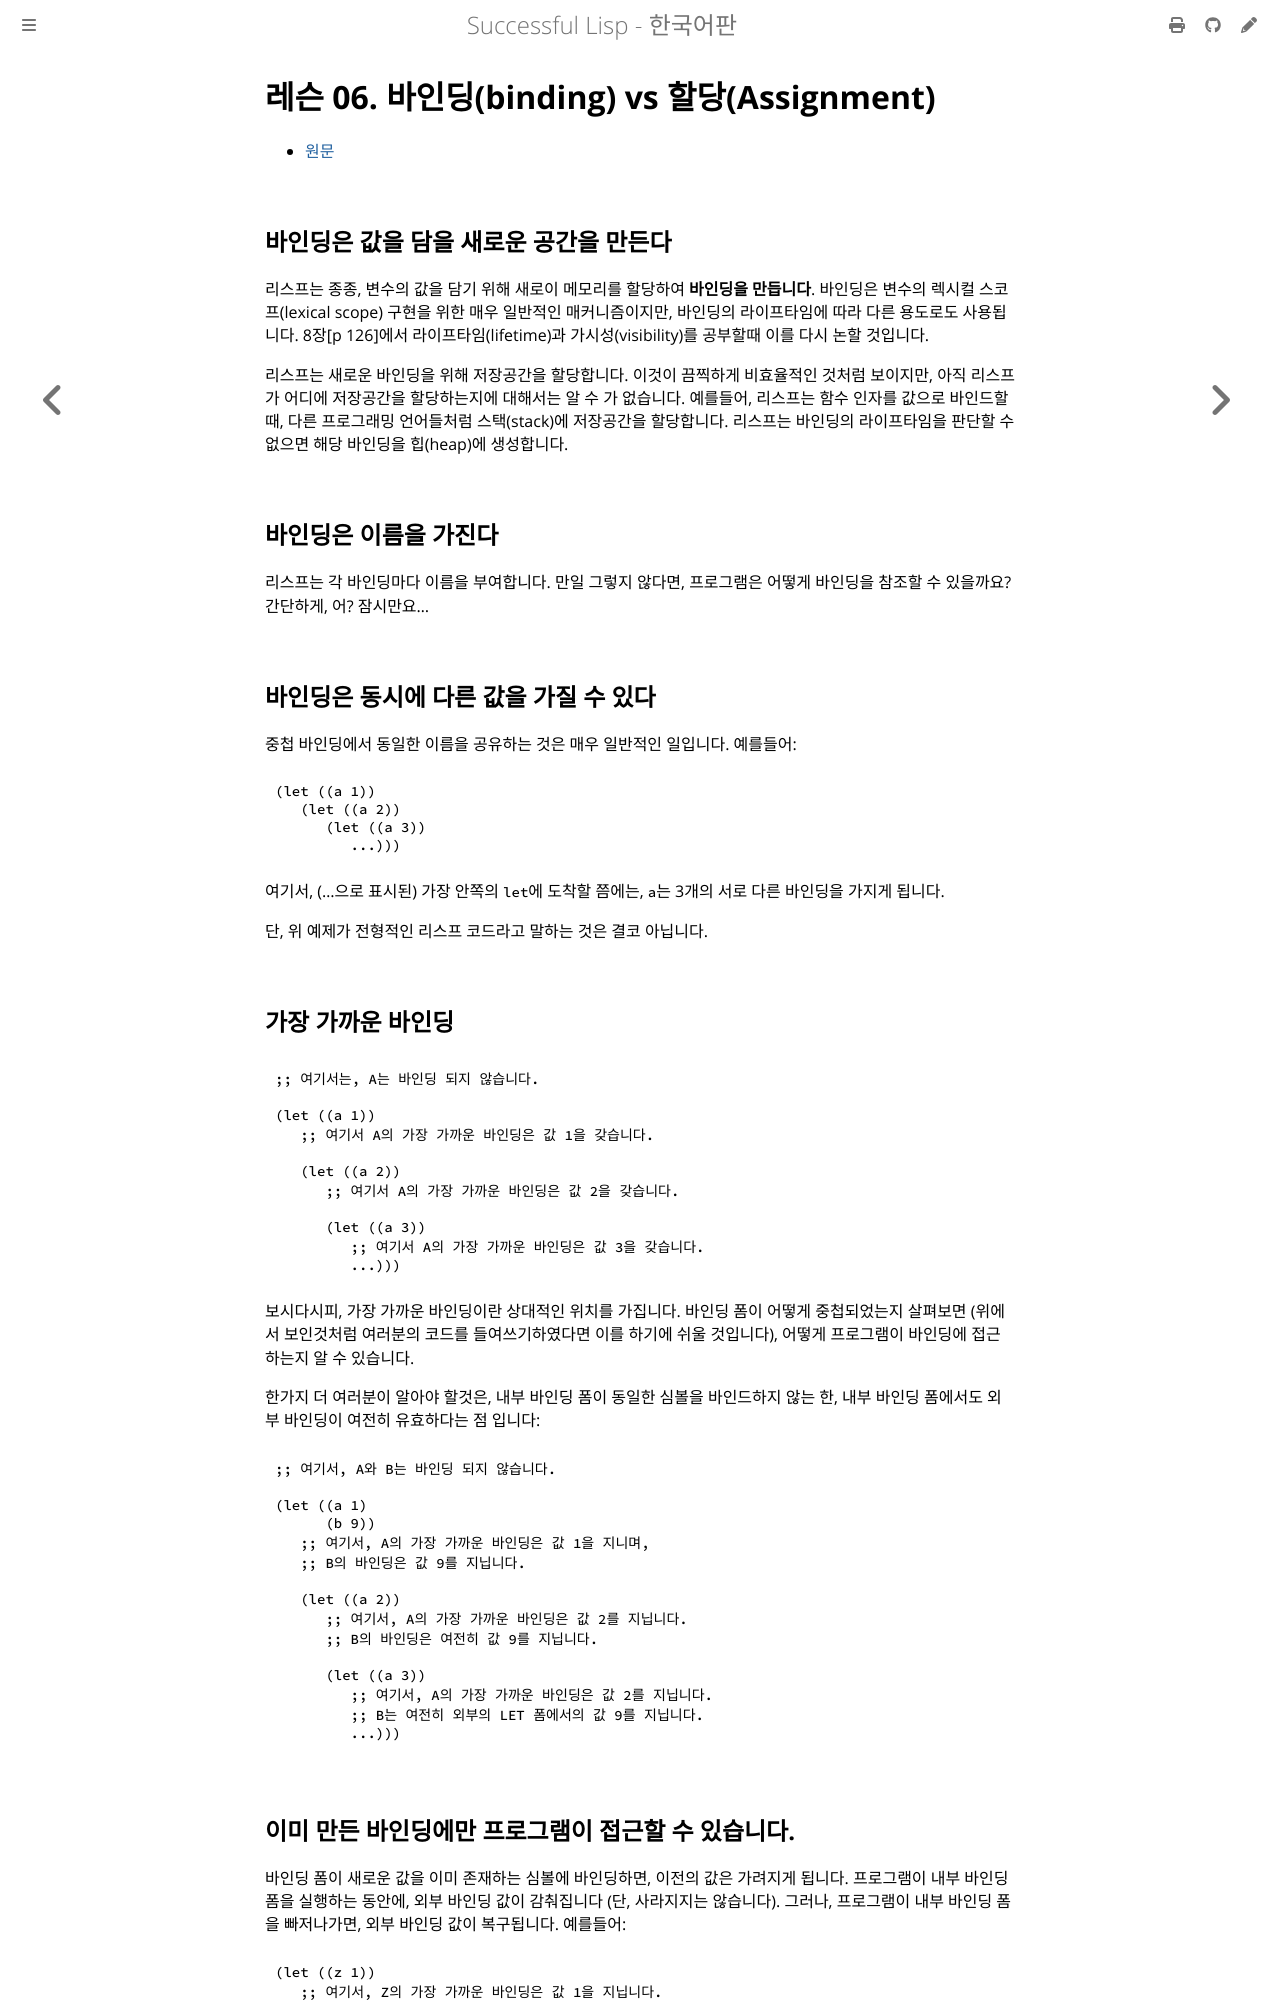

repository: lispkorea/successful-lisp-kr · page: ch03/lesson_06.html · generator: mdbook

# 레슨 06. 바인딩(binding) vs 할당(Assignment)

- [원문](https://dept-info.labri.fr/~strandh/Teaching/MTP/Common/David-Lamkins/chapter03-06.html)


## 바인딩은 값을 담을 새로운 공간을 만든다

 리스프는 종종, 변수의 값을 담기 위해 새로이 메모리를 할당하여 **바인딩을 만듭니다**. 바인딩은 변수의 렉시컬 스코프(lexical scope) 구현을 위한 매우 일반적인 매커니즘이지만, 바인딩의 라이프타임에 따라 다른 용도로도 사용됩니다. 8장[p 126]에서 라이프타임(lifetime)과 가시성(visibility)를 공부할때 이를 다시 논할 것입니다.

 리스프는 새로운 바인딩을 위해 저장공간을 할당합니다. 이것이 끔찍하게 비효율적인 것처럼 보이지만, 아직 리스프가 어디에 저장공간을 할당하는지에 대해서는 알 수 가 없습니다. 예를들어, 리스프는 함수 인자를 값으로 바인드할때, 다른 프로그래밍 언어들처럼 스택(stack)에 저장공간을 할당합니다. 리스프는 바인딩의 라이프타임을 판단할 수 없으면 해당 바인딩을 힙(heap)에 생성합니다.


## 바인딩은 이름을 가진다

 리스프는 각 바인딩마다 이름을 부여합니다. 만일 그렇지 않다면, 프로그램은 어떻게 바인딩을 참조할 수 있을까요? 간단하게, 어? 잠시만요...


## 바인딩은 동시에 다른 값을 가질 수 있다

 중첩 바인딩에서 동일한 이름을 공유하는 것은 매우 일반적인 일입니다. 예를들어:

``` lisp
(let ((a 1))
   (let ((a 2))
      (let ((a 3))
         ...)))
```

 여기서, (...으로 표시된) 가장 안쪽의 `let`에 도착할 쯤에는, `a`는 3개의 서로 다른 바인딩을 가지게 됩니다.
 
 단, 위 예제가 전형적인 리스프 코드라고 말하는 것은 결코 아닙니다.


## 가장 가까운 바인딩

``` lisp
;; 여기서는, A는 바인딩 되지 않습니다.

(let ((a 1))
   ;; 여기서 A의 가장 가까운 바인딩은 값 1을 갖습니다.

   (let ((a 2))
      ;; 여기서 A의 가장 가까운 바인딩은 값 2을 갖습니다.

      (let ((a 3))
         ;; 여기서 A의 가장 가까운 바인딩은 값 3을 갖습니다.
         ...)))
```

 보시다시피, 가장 가까운 바인딩이란 상대적인 위치를 가집니다. 바인딩 폼이 어떻게 중첩되었는지 살펴보면 (위에서 보인것처럼 여러분의 코드를 들여쓰기하였다면 이를 하기에 쉬울 것입니다), 어떻게 프로그램이 바인딩에 접근하는지 알 수 있습니다.

 한가지 더 여러분이 알아야 할것은, 내부 바인딩 폼이 동일한 심볼을 바인드하지 않는 한, 내부 바인딩 폼에서도 외부 바인딩이 여전히 유효하다는 점 입니다:

``` lisp
;; 여기서, A와 B는 바인딩 되지 않습니다.

(let ((a 1)
      (b 9))
   ;; 여기서, A의 가장 가까운 바인딩은 값 1을 지니며,
   ;; B의 바인딩은 값 9를 지닙니다.

   (let ((a 2))
      ;; 여기서, A의 가장 가까운 바인딩은 값 2를 지닙니다.
      ;; B의 바인딩은 여전히 값 9를 지닙니다.
      
      (let ((a 3))
         ;; 여기서, A의 가장 가까운 바인딩은 값 2를 지닙니다.
         ;; B는 여전히 외부의 LET 폼에서의 값 9를 지닙니다.
         ...)))
```
